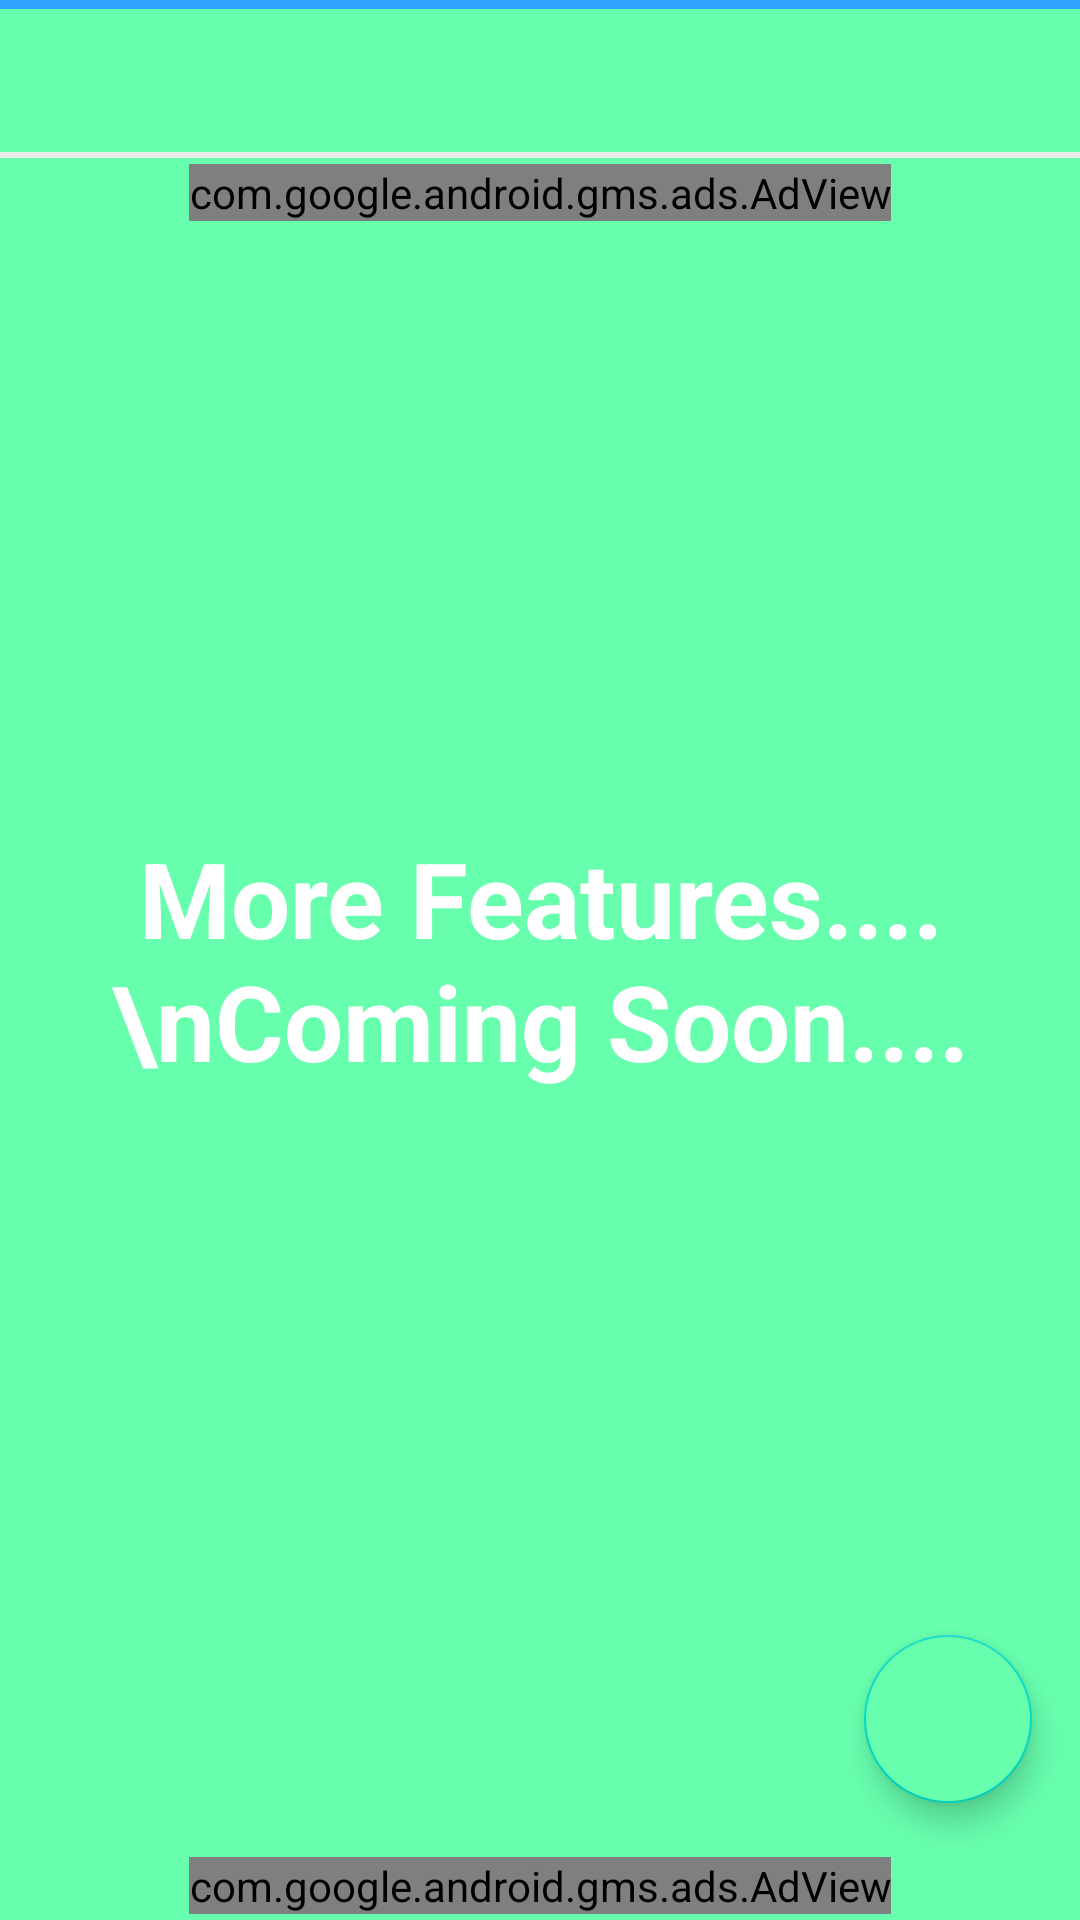

Write the Android layout XML for this screen, with the resource values it uses.
<!-- AndroidManifest.xml: application theme AppTheme.NoActionBar -->
<!-- res/layout/activity_setting.xml -->
<?xml version="1.0" encoding="utf-8"?>
<RelativeLayout
    xmlns:android="http://schemas.android.com/apk/res/android"
    xmlns:ads="http://schemas.android.com/apk/res-auto"
    xmlns:tools="http://schemas.android.com/tools"
    android:layout_width="match_parent"
    android:layout_height="match_parent"
    android:background="@color/green"
    tools:context=".SettingActivity">

    <LinearLayout
        android:orientation="vertical"
        android:layout_width="fill_parent"
        android:layout_height="wrap_content"
        android:id="@+id/layout_top">

        <ImageView
            android:layout_width="match_parent"
            android:layout_height="3dp"
            android:background="#2ea3fe"/>

        <FrameLayout
            android:layout_width="fill_parent"
            android:layout_height="wrap_content">

            <Button
                android:layout_width="28dp"
                android:layout_height="28dp"
                android:background="@drawable/titlebar_menu_selector"
                android:id="@+id/title_bar_left_menu"
                android:layout_gravity="left|center_vertical"
                android:layout_marginLeft="10dp"/>

            <TextView
                android:id="@+id/txtTitle"
                android:layout_width="match_parent"
                android:layout_height="wrap_content"
                android:textSize="25sp"
                android:padding="7dp"
                android:textColor="@android:color/white"
                android:textStyle="bold"
                android:gravity="center" />

            <Button
                android:layout_width="28dp"
                android:layout_height="28dp"
                android:background="@drawable/titlebar_menu_selector"
                android:id="@+id/title_bar_right_menu"
                android:layout_gravity="right|center_vertical"
                android:layout_marginRight="10dp"/>

        </FrameLayout>

        <ImageView
            android:layout_width="match_parent"
            android:layout_height="2dp"
            android:background="#ebebeb"/>

    </LinearLayout>

    <com.google.android.gms.ads.AdView
        android:id="@+id/settingAboveBanner"
        android:layout_margin="2dp"
        android:layout_centerHorizontal="true"
        android:layout_below="@id/layout_top"
        android:layout_width="wrap_content"
        android:layout_height="wrap_content"
        ads:adSize="BANNER"
        ads:adUnitId="@string/BANNER_Setting"/>

    <TextView
        android:layout_centerInParent="true"
        android:textAlignment="center"
        android:textStyle="bold"
        android:textColor="@color/colorWhite"
        android:textSize="35sp"
        android:text="More Features....\nComing Soon...."
        android:layout_width="match_parent"
        android:layout_height="wrap_content"/>

    <com.google.android.gms.ads.AdView
        android:id="@+id/settingBottomBanner"
        android:layout_margin="2dp"
        android:layout_centerHorizontal="true"
        android:layout_alignParentBottom="true"
        android:layout_width="wrap_content"
        android:layout_height="wrap_content"
        ads:adSize="BANNER"
        ads:adUnitId="@string/BANNER_Setting_Bottom"
        />

    <com.google.android.material.floatingactionbutton.FloatingActionButton
        android:id="@+id/settingShare"
        android:layout_margin="16dp"
        android:src="@drawable/ic_baseline_share_24"
        android:layout_above="@id/settingBottomBanner"
        android:layout_alignParentEnd="true"
        android:layout_width="wrap_content"
        android:layout_height="wrap_content"
        android:backgroundTint="@color/green"/>

</RelativeLayout>
<!-- resources referenced by this layout -->
<resources>
  <color name="colorWhite">#FFFFFF</color>
  <color name="green">#67ffae</color>
  <style name="AppTheme.NoActionBar">
      <item name="windowActionBar">false</item>
      <item name="windowNoTitle">true</item>
    </style>
</resources>
